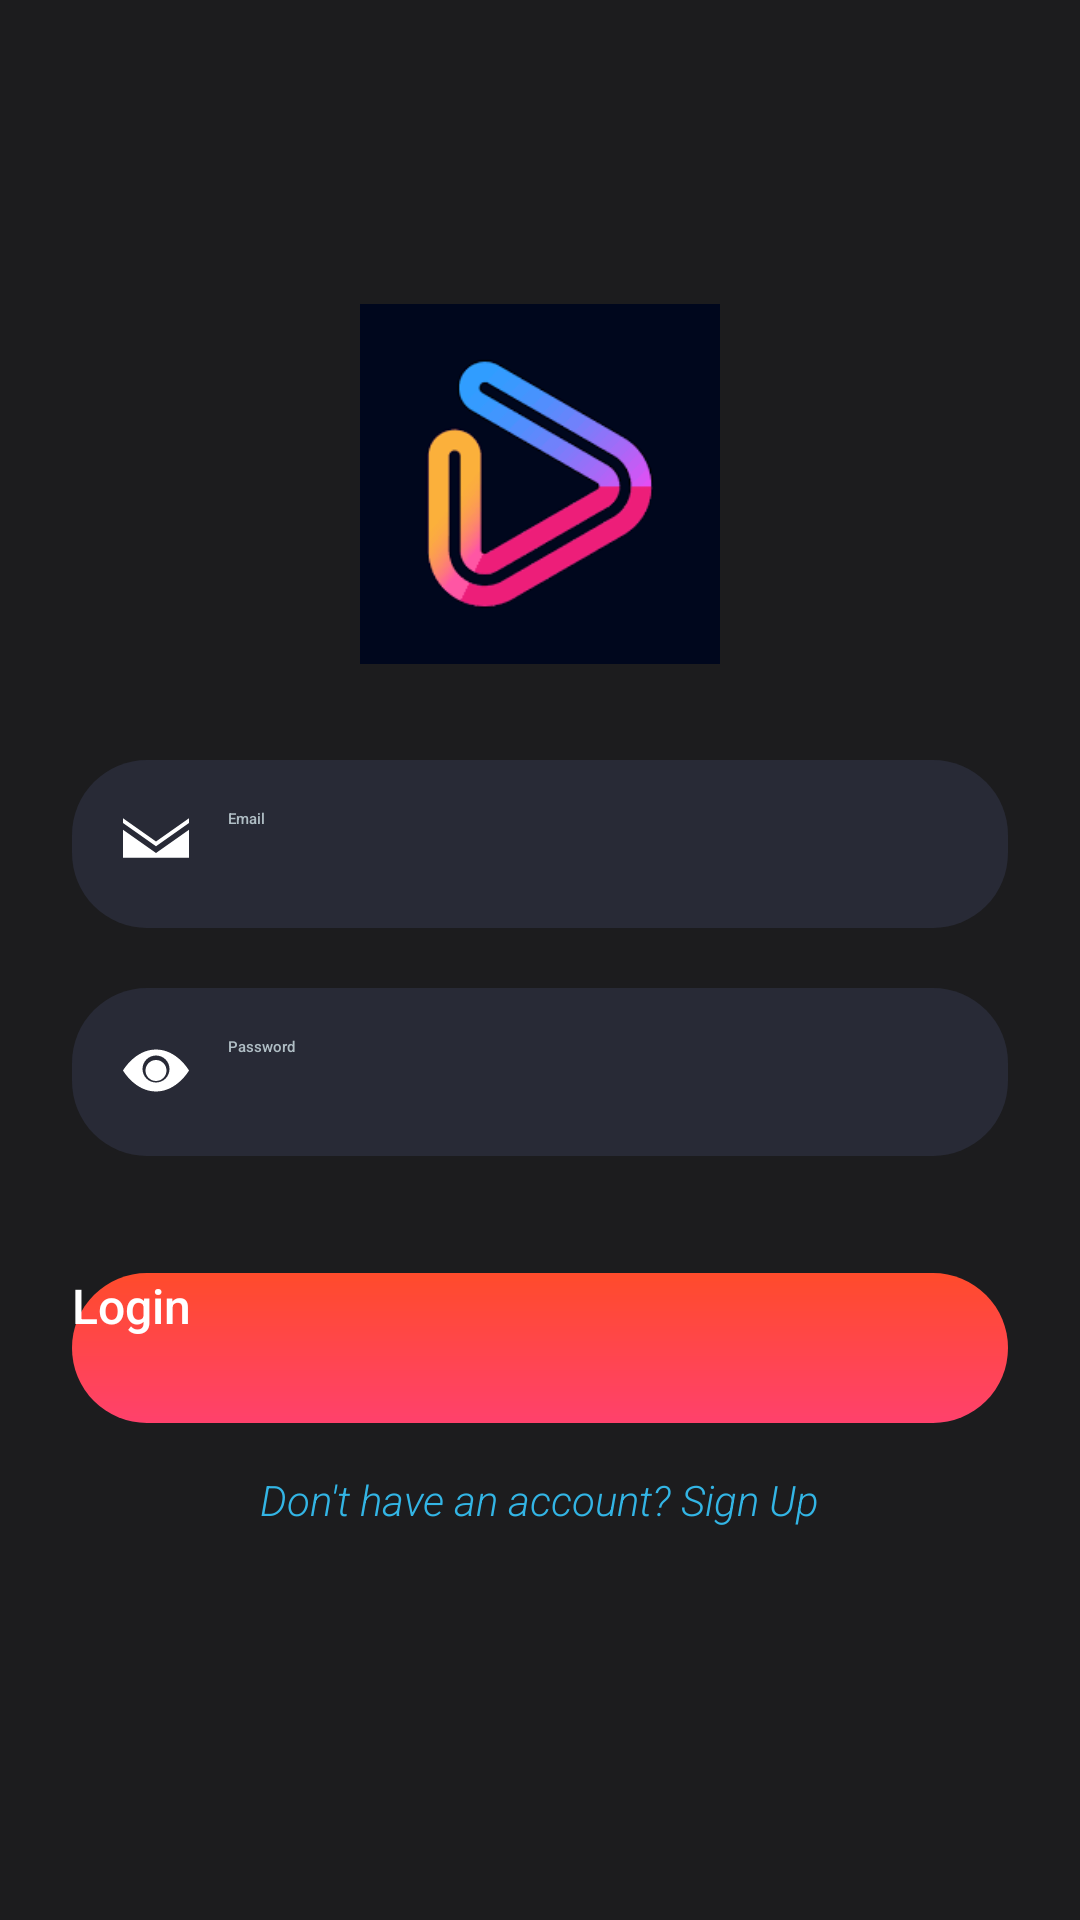

This screen was rendered from an Android layout file. Write that file and the resources it references.
<!-- AndroidManifest.xml: application theme Theme.MusicPlayer -->
<!-- res/layout/activity_login.xml -->
<?xml version="1.0" encoding="utf-8"?>
<LinearLayout xmlns:android="http://schemas.android.com/apk/res/android"
    xmlns:tools="http://schemas.android.com/tools"
    android:layout_width="match_parent"
    android:layout_height="match_parent"
    xmlns:app="http://schemas.android.com/apk/res-auto"
    android:orientation="vertical"
    android:gravity="center"
    android:padding="24dp"
    android:background="#1C1C1E"
    tools:context=".LoginActivity">

    
    <ImageView
        android:id="@+id/ivLogo"
        android:layout_width="120dp"
        android:layout_height="120dp"
        android:src="@drawable/img_1"
        android:contentDescription="App Logo"
        android:layout_marginBottom="32dp" />

    
    <EditText
        android:id="@+id/etEmail"
        android:layout_width="match_parent"
        android:layout_height="wrap_content"
        android:hint="Email"
        android:inputType="textEmailAddress"
        android:textColor="#FFFFFF"
        android:textColorHint="#B0BEC5"
        android:drawableStart="@drawable/ic_email"
        android:drawablePadding="12dp"
        android:background="@drawable/edittext_bg"
        android:padding="16dp"
        android:layout_marginBottom="20dp"
        android:fontFamily="sans-serif-medium" />

    
    <EditText
        android:id="@+id/etPassword"
        android:layout_width="match_parent"
        android:layout_height="wrap_content"
        android:hint="Password"
        android:inputType="textPassword"
        android:textColor="#FFFFFF"
        android:textColorHint="#B0BEC5"
        android:drawableStart="@drawable/ic_visibility"
        android:drawablePadding="12dp"
        android:background="@drawable/edittext_bg"
        android:padding="16dp"
        android:layout_marginBottom="24dp"
        android:fontFamily="sans-serif-medium" />

    
    <Button
        android:id="@+id/btnLogin"
        android:layout_width="match_parent"
        android:layout_height="50dp"
        android:text="Login"
        android:textSize="16sp"
        android:background="@drawable/btn_gradient"
        android:textColor="@android:color/white"
        android:layout_marginTop="15dp"
        android:fontFamily="sans-serif-medium"
        style="@style/ButtonStyle" />

    
    <TextView
        android:id="@+id/tvSignUp"
        android:layout_width="wrap_content"
        android:layout_height="48dp"
        android:text="Don't have an account? Sign Up"
        android:textColor="@android:color/holo_blue_light"
        android:textSize="14sp"
        android:layout_marginTop="16dp"
        android:clickable="true"
        android:textStyle="italic"
        android:fontFamily="sans-serif-light" />

</LinearLayout>
<!-- resources referenced by this layout -->
<resources>
  <!-- drawable btn_gradient (drawable) -->
  <?xml version="1.0" encoding="utf-8"?>
  <shape xmlns:android="http://schemas.android.com/apk/res/android"
      android:shape="rectangle">
      <corners android:radius="30dp"/>
      <gradient
          android:angle="90"
          android:startColor="#FF416C"
          android:endColor="#FF4B2B"
          android:type="linear"/>
  </shape>
  <!-- drawable edittext_bg (drawable) -->
  <?xml version="1.0" encoding="utf-8"?>
  <shape xmlns:android="http://schemas.android.com/apk/res/android"
      android:shape="rectangle">
      <corners android:radius="25dp" />
      <solid android:color="#282A36"/>
      <padding android:left="16dp" android:right="16dp" />
  </shape>
  <!-- drawable ic_email (drawable) -->
  <vector xmlns:android="http://schemas.android.com/apk/res/android"
      android:width="24dp"
      android:height="24dp"
      android:viewportWidth="24"
      android:viewportHeight="24">
      <path
          android:fillColor="#FFFFFF"
          android:pathData="M12,12.713l-11,-7.713l0,-1.571l11,7.714l11,-7.714l0,1.571z M1,16.57l0,-9.285l11,7.715l11,-7.715l0,9.285z" />
  </vector>
  <!-- drawable ic_visibility (drawable) -->
  <vector xmlns:android="http://schemas.android.com/apk/res/android"
      android:width="24dp"
      android:height="24dp"
      android:viewportWidth="24"
      android:viewportHeight="24">
      <path
          android:fillColor="#FFFFFF"
          android:pathData="M12,4.5c-7,0 -11,7 -11,7s4,7 11,7s11,-7 11,-7s-4,-7 -11,-7zM12,15.5c-2.49,0 -4.5,-2.01 -4.5,-4.5s2.01,-4.5 4.5,-4.5s4.5,2.01 4.5,4.5s-2.01,4.5 -4.5,4.5zM12,8c-1.93,0 -3.5,1.57 -3.5,3.5s1.57,3.5 3.5,3.5s3.5,-1.57 3.5,-3.5s-1.57,-3.5 -3.5,-3.5z" />
  </vector>
  <!-- drawable img_1: png bitmap (drawable, 6691 bytes) -->
  <style name="ButtonStyle">
          <item name="android:textAllCaps">false</item>
      </style>
</resources>
